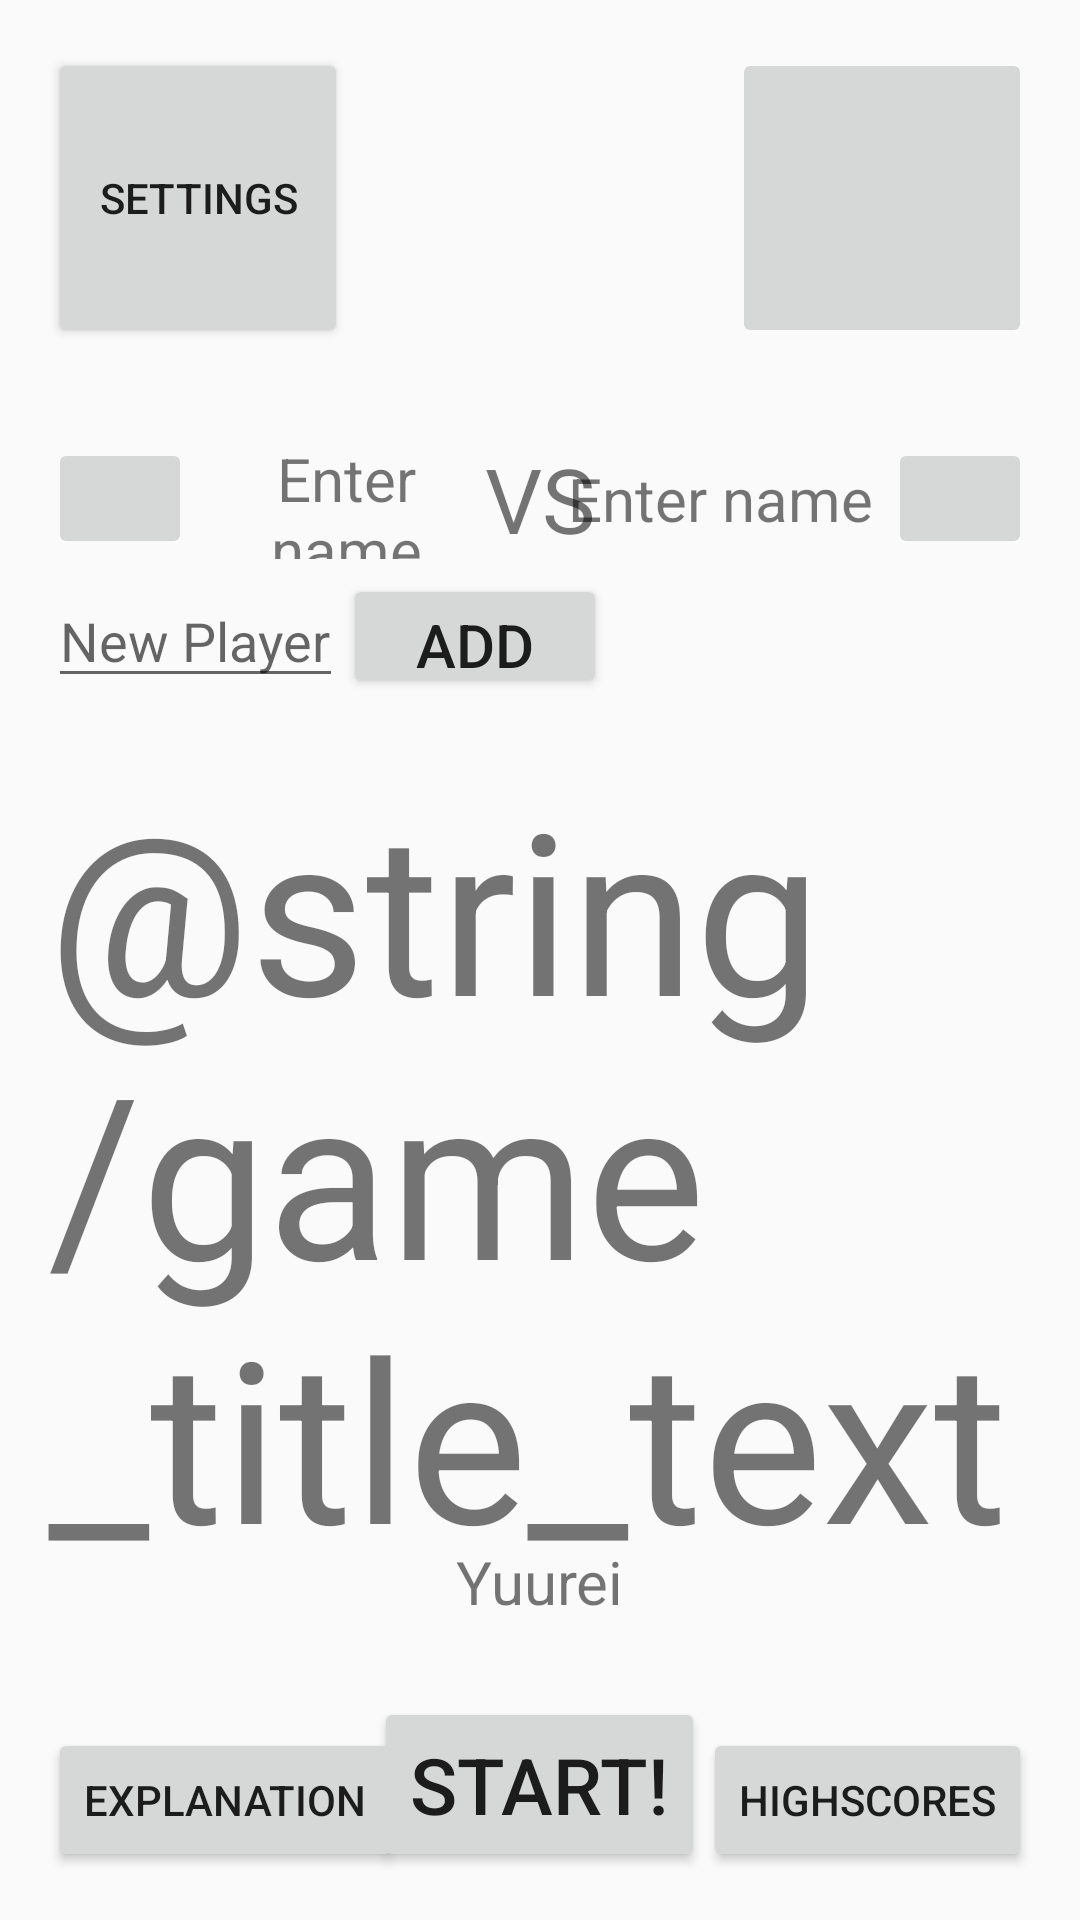

Write the Android layout XML for this screen, with the resource values it uses.
<!-- AndroidManifest.xml: application theme AppTheme -->
<!-- res/layout/activity_title_screen.xml -->
<RelativeLayout
    android:id="@+id/title_activity"
    xmlns:android="http://schemas.android.com/apk/res/android"
    xmlns:tools="http://schemas.android.com/tools" android:layout_width="match_parent"
    android:layout_height="match_parent" android:paddingLeft="@dimen/activity_horizontal_margin"
    android:paddingRight="@dimen/activity_horizontal_margin"
    android:paddingTop="@dimen/activity_vertical_margin"
    android:paddingBottom="@dimen/activity_vertical_margin" tools:context="..TitleScreen">

    <Button
        android:id="@+id/setting_button"
        android:text="Settings"
        android:layout_width="100dp"
        android:layout_height="100dp" />

    <ImageButton
        android:id="@+id/language_menu"
        android:layout_width="100dp"
        android:layout_height="100dp"
        android:layout_alignParentTop="true"
        android:layout_alignParentRight="true"
        android:layout_alignParentEnd="true" />

    <RelativeLayout
        android:id="@+id/players_layout"
        android:layout_marginTop="30dp"
        android:layout_width="wrap_content"
        android:layout_height="wrap_content"
        android:orientation="horizontal"
        android:layout_centerHorizontal="true"
        android:layout_below="@id/setting_button">

        <TextView
            android:id="@+id/vs_text"
            android:layout_width="wrap_content"
            android:layout_height="wrap_content"
            android:text="VS"
            android:textSize="30sp"
            android:layout_centerHorizontal="true"
            android:gravity="center"/>

        <ImageButton
            android:id="@+id/title_icon_player1"
            android:layout_marginRight="5dp"
            android:layout_width="@android:dimen/app_icon_size"
            android:layout_height="wrap_content"
            android:layout_alignParentLeft="true"
            android:layout_alignParentStart="true"
            android:layout_alignTop="@id/vs_text"
            android:layout_alignBottom="@id/vs_text"/>

        <TextView
            android:id="@+id/player1_name"
            android:layout_width="wrap_content"
            android:layout_height="wrap_content"
            android:text="Enter name"
            android:textSize="20sp"
            android:layout_toRightOf="@id/title_icon_player1"
            android:layout_toEndOf="@+id/title_icon_player1"
            android:layout_toLeftOf="@id/vs_text"
            android:layout_toStartOf="@id/vs_text"
            android:layout_alignTop="@id/vs_text"
            android:layout_alignBottom="@id/vs_text"
            android:gravity="center"/>

        <ImageButton
            android:id="@+id/title_icon_player2"
            android:layout_marginLeft="5dp"
            android:layout_width="@android:dimen/app_icon_size"
            android:layout_height="wrap_content"
            android:layout_alignParentRight="true"
            android:layout_alignParentEnd="true"
            android:layout_alignTop="@id/vs_text"
            android:layout_alignBottom="@id/vs_text"
            />

        <TextView
            android:id="@+id/player2_name"
            android:layout_width="wrap_content"
            android:layout_height="wrap_content"
            android:text="Enter name"
            android:textSize="20sp"
            android:layout_toLeftOf="@id/title_icon_player2"
            android:layout_toStartOf="@id/title_icon_player2"
            android:layout_alignTop="@id/vs_text"
            android:layout_alignBottom="@id/vs_text"
            android:gravity="center"
            />

    </RelativeLayout>

    <EditText
        android:id="@+id/add_player_input"
        android:layout_marginTop="5dp"
        android:layout_width="wrap_content"
        android:layout_height="wrap_content"
        android:hint="New Player"
        android:layout_below="@id/players_layout"/>

    <Button
        android:id="@+id/add_player_button"
        android:text="Add"
        android:textSize="20sp"
        android:layout_width="wrap_content"
        android:layout_height="wrap_content"
        android:layout_toRightOf="@id/add_player_input"
        android:layout_toEndOf="@id/add_player_input"
        android:layout_alignTop="@+id/add_player_input"
        android:layout_alignBottom="@id/add_player_input"/>

    <TextView
        android:id="@+id/game_title_text_japanese"
        android:layout_marginTop="20dp"
        android:layout_width="wrap_content"
        android:layout_height="wrap_content"
        android:text="@string/game_title_text"
        android:textSize="75sp"
        android:layout_below="@+id/add_player_button"
        android:layout_centerHorizontal="true"/>

    <TextView
        android:id="@+id/game_title_text_english"
        android:layout_marginTop="-15dp"
        android:layout_width="wrap_content"
        android:layout_height="wrap_content"
        android:text="Yuurei"
        android:textSize="20sp"
        android:layout_below="@+id/game_title_text_japanese"
        android:layout_centerHorizontal="true"/>

    <Button
        android:layout_width="wrap_content"
        android:layout_height="70dp"
        android:text="Start!"
        android:textSize="26sp"
        android:id="@+id/start_game_button"
        android:layout_below="@+id/game_title_text_english"
        android:layout_centerHorizontal="true"
        android:layout_marginTop="25dp" />

    <Button
        android:id="@+id/explanation_button"
        android:layout_width="wrap_content"
        android:layout_height="wrap_content"
        android:text="Explanation"
        android:layout_alignParentBottom="true"
        android:layout_alignParentLeft="true"
        android:layout_alignParentStart="true"/>

    <Button
        android:id="@+id/highscore_button"
        android:layout_width="wrap_content"
        android:layout_height="wrap_content"
        android:text="Highscores"
        android:layout_alignParentBottom="true"
        android:layout_alignParentRight="true"
        android:layout_alignParentEnd="true"/>

</RelativeLayout>
<!-- resources referenced by this layout -->
<resources>
  <dimen name="activity_horizontal_margin">16dp</dimen>
  <dimen name="activity_vertical_margin">16dp</dimen>
  <string name="game_title_text">幽霊</string>
  <style name="AppTheme" parent="Theme.AppCompat.Light.NoActionBar">
          
      </style>
</resources>
